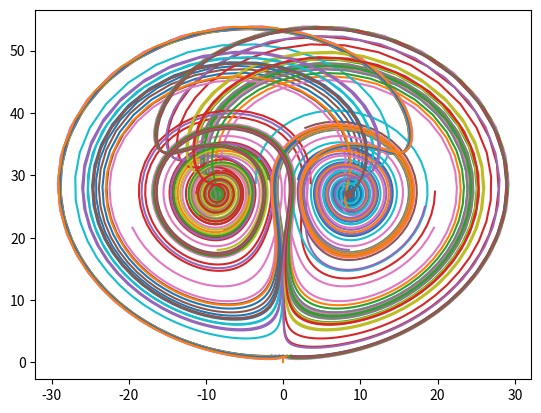

Source code (Python):
"""Notebook with the classic Lorenz attractor."""

# Jupyter Notebook
#
# Třicátý demonstrační příklad:
# - Lorenzův atraktor

import matplotlib.pyplot as plt
import numpy as np


# funkce pro výpočet dalšího bodu Lorenzova atraktoru
def lorenz(x, y, z, s=10, r=28, b=2.667):
    """Calculation of the next point in Lorenz attractor."""
    x_dot = s * (y - x)
    y_dot = r * x - y - x * z
    z_dot = x * y - b * z
    return x_dot, y_dot, z_dot


# krok (změna času)
dt = 0.01

# celkový počet vypočtených bodů na Lorenzově atraktoru
n = 500


def draw_lorenz_for_input_values(ax, dt, n, x0, y0, z0):
    # prozatím prázdné pole připravené pro výpočet
    x = np.zeros((n,))
    y = np.zeros((n,))
    z = np.zeros((n,))

    # počáteční hodnoty
    x[0], y[0], z[0] = (x0, y0, z0)

    # vlastní výpočet atraktoru
    for i in range(n - 1):
        x_dot, y_dot, z_dot = lorenz(x[i], y[i], z[i])
        x[i + 1] = x[i] + x_dot * dt
        y[i + 1] = y[i] + y_dot * dt
        z[i + 1] = z[i] + z_dot * dt

    # vykreslení grafu
    ax.plot(y.copy(), z.copy())


fig = plt.figure()
ax = fig.gca()

for y0 in np.arange(-1.5, 1.5, 0.5):
    for x0 in np.arange(-1.5, 1.5, 0.5):
        draw_lorenz_for_input_values(ax, dt, n, x0, y0, 1.05)

# zobrazení grafu
plt.show()
